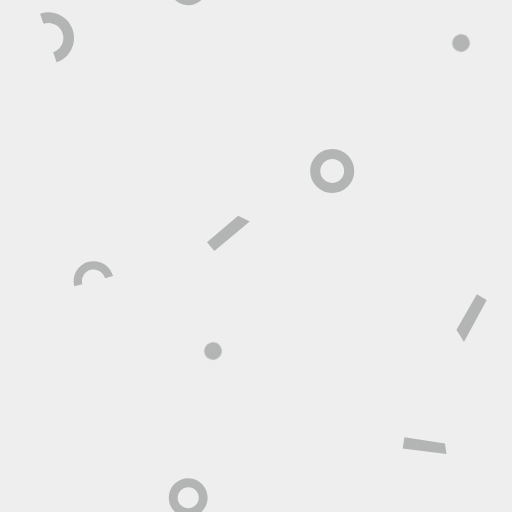
t = 0.00 s
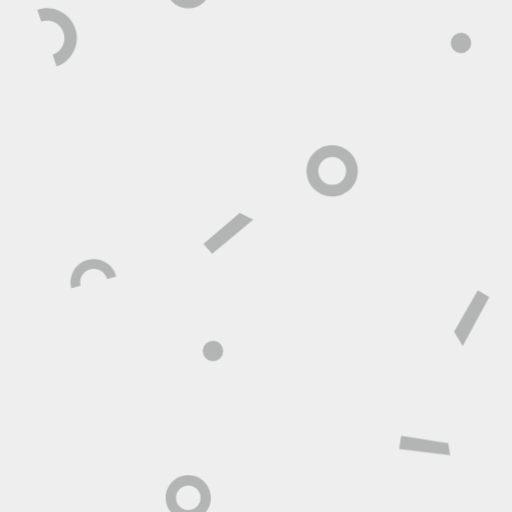
t = 0.77 s
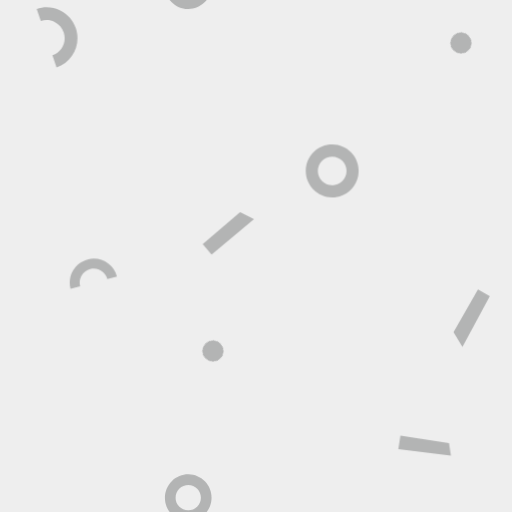
t = 1.55 s
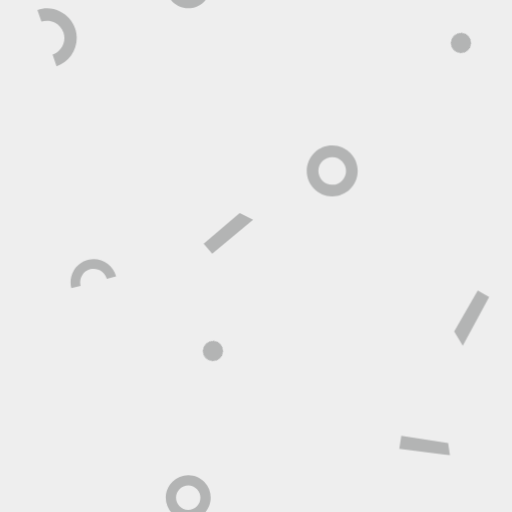
t = 2.32 s
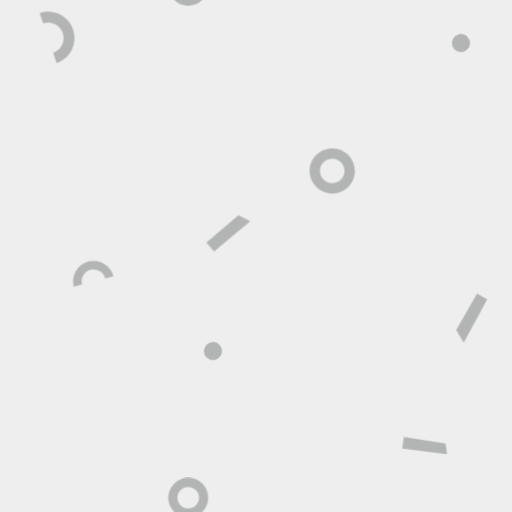
t = 3.09 s
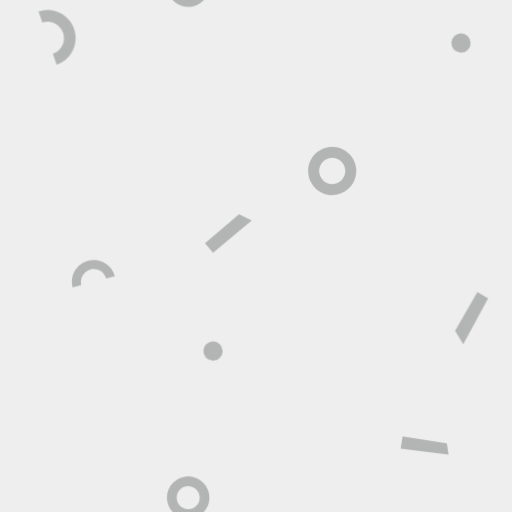
t = 3.82 s

The animated SVG that drew these frames (rendered in a browser with its animation timeline set to each time). Animation: 1 CSS @keyframes rule; one cycle of 4.54 s, repeats indefinitely.

<?xml version="1.0" encoding="utf-8"?><svg xmlns="http://www.w3.org/2000/svg" xmlnsXlink="http://www.w3.org/1999/xlink" style="background: rgb(238, 238, 238); display: block; position: relative; shape-rendering: auto;" width="768" height="768" preserveAspectRatio="xMidYMid" viewBox="0 0 768 768"><g transform="scale(3)"><defs><g id="id-0.5169400027194098"><style type="text/css">.st3{fill:#e15c64}.st4{fill:#f47e5f}.st5{fill:#f7b26a}.st7{fill:#acbd81}.st17{fill:#849b87}</style><path class="st7" d="M50,50v40c17.8,0,32.8-11.6,38-27.6L50,50z" data-fill="c1" style="fill: rgb(172, 189, 129);"/><path class="st17" d="M50,50l38,12.4c5.5-16.9-0.9-34.8-14.5-44.7L50,50z" data-fill="c2" style="fill: rgb(132, 155, 135);"/><path class="st3" d="M50,50l23.5-32.4c-14.4-10.4-33.4-9.9-47,0L50,50z" data-fill="c3" style="fill: rgb(225, 92, 100);"/><path class="st4" d="M50,50L26.5,17.6C12.1,28.1,6.7,46.3,12,62.4L50,50z" data-fill="c4" style="fill: rgb(244, 126, 95);"/><path class="st5" d="M50,50L12,62.4C17.5,79.3,33.1,90,50,90L50,50z" data-fill="c5" style="fill: rgb(247, 178, 106);"/><metadata xmlnsD="https://loading.io/stock/"><dName>pie</dName><dTags>donut,percent,circle,proportion,ratio,pizza,pie,spinner</dTags><dLicense>free</dLicense><dSlug>3157vv</dSlug></metadata></g></defs><g data-idx="0" data-dup="" dx="-128" dy="-128" style="transform-origin: -43.697px -33.235px; animation: 4.54545s linear 0s infinite normal forwards running beat-92b7276f-de82-4c76-a65e-de45c92c53b8;"><g transform="translate(-128,-128)"><polygon fill="#B3B4B4" points="95.261,98.953 73.345,96.2 74.22,90.577 94.461,93.724 " data-fill="c6" style="fill: rgb(179, 180, 180);"/></g></g><g data-idx="0" data-dup="" dx="128" dy="-128" style="transform-origin: 212.303px -33.235px; animation: 4.54545s linear 0s infinite normal forwards running beat-92b7276f-de82-4c76-a65e-de45c92c53b8;"><g transform="translate(128,-128)"><polygon fill="#B3B4B4" points="95.261,98.953 73.345,96.2 74.22,90.577 94.461,93.724 " data-fill="c6" style="fill: rgb(179, 180, 180);"/></g></g><g data-idx="1" data-dup="" dx="-128" dy="-128" style="transform-origin: -89.899px 85.4716px; animation: 4.54545s linear 0s infinite normal forwards running beat-92b7276f-de82-4c76-a65e-de45c92c53b8;"><g transform="translate(-128,-128)"><path fill="#B3B4B4" d="M38.105,224.49c-0.05,0-0.099,0-0.149-0.001c-2.943-0.039-5.694-1.221-7.748-3.33
	c-4.239-4.352-4.147-11.342,0.205-15.581c2.108-2.054,4.884-3.157,7.833-3.124c2.943,0.039,5.694,1.222,7.748,3.33
	c4.239,4.352,4.147,11.342-0.205,15.58C43.716,223.383,40.992,224.49,38.105,224.49z M38.098,207.494
	c-1.567,0-3.044,0.6-4.169,1.695c-2.361,2.3-2.411,6.092-0.111,8.453c1.114,1.144,2.607,1.785,4.204,1.806
	c1.609,0.014,3.106-0.581,4.25-1.695c2.361-2.3,2.411-6.092,0.112-8.453l0,0c-1.114-1.144-2.607-1.785-4.204-1.806
	C38.152,207.494,38.125,207.494,38.098,207.494z" data-fill="c6" style="fill: rgb(179, 180, 180);"/></g></g><g data-idx="1" data-dup="" dx="128" dy="-128" style="transform-origin: 166.101px 85.4716px; animation: 4.54545s linear 0s infinite normal forwards running beat-92b7276f-de82-4c76-a65e-de45c92c53b8;"><g transform="translate(128,-128)"><path fill="#B3B4B4" d="M38.105,224.49c-0.05,0-0.099,0-0.149-0.001c-2.943-0.039-5.694-1.221-7.748-3.33
	c-4.239-4.352-4.147-11.342,0.205-15.581c2.108-2.054,4.884-3.157,7.833-3.124c2.943,0.039,5.694,1.222,7.748,3.33
	c4.239,4.352,4.147,11.342-0.205,15.58C43.716,223.383,40.992,224.49,38.105,224.49z M38.098,207.494
	c-1.567,0-3.044,0.6-4.169,1.695c-2.361,2.3-2.411,6.092-0.111,8.453c1.114,1.144,2.607,1.785,4.204,1.806
	c1.609,0.014,3.106-0.581,4.25-1.695c2.361-2.3,2.411-6.092,0.112-8.453l0,0c-1.114-1.144-2.607-1.785-4.204-1.806
	C38.152,207.494,38.125,207.494,38.098,207.494z" data-fill="c6" style="fill: rgb(179, 180, 180);"/></g></g><g data-idx="2" data-dup="" dx="-128" dy="-128" style="transform-origin: 106.49px -80.4995px; animation: 4.54545s linear 0s infinite normal forwards running beat-92b7276f-de82-4c76-a65e-de45c92c53b8;"><g transform="translate(-128,-128)"><ellipse transform="matrix(0.7249 -0.6888 0.6888 0.7249 31.7828 174.5914)" fill="#B3B4B4" cx="234.5" cy="47.5" rx="4.4" ry="4.4" data-fill="c6" style="fill: rgb(179, 180, 180);"/></g></g><g data-idx="2" data-dup="" dx="128" dy="-128" style="transform-origin: 362.49px -80.4995px; animation: 4.54545s linear 0s infinite normal forwards running beat-92b7276f-de82-4c76-a65e-de45c92c53b8;"><g transform="translate(128,-128)"><ellipse transform="matrix(0.7249 -0.6888 0.6888 0.7249 31.7828 174.5914)" fill="#B3B4B4" cx="234.5" cy="47.5" rx="4.4" ry="4.4" data-fill="c6" style="fill: rgb(179, 180, 180);"/></g></g><g data-idx="3" data-dup="" dx="-128" dy="-128" style="transform-origin: 28.5333px 18.653px; animation: 4.54545s linear 0s infinite normal forwards running beat-92b7276f-de82-4c76-a65e-de45c92c53b8;"><g transform="translate(-128,-128)"><path fill="#B3B4B4" d="M156.299,159.176l-1.714-5.053c3.929-1.333,6.042-5.614,4.709-9.543c-0.645-1.903-1.994-3.442-3.796-4.331
	c-1.803-0.89-3.844-1.024-5.747-0.378l-1.714-5.053c3.254-1.103,6.741-0.874,9.822,0.646c3.08,1.52,5.385,4.149,6.488,7.402
	C166.625,149.582,163.015,156.898,156.299,159.176z" data-fill="c6" style="fill: rgb(179, 180, 180);"/></g></g><g data-idx="3" data-dup="" dx="128" dy="-128" style="transform-origin: 284.533px 18.653px; animation: 4.54545s linear 0s infinite normal forwards running beat-92b7276f-de82-4c76-a65e-de45c92c53b8;"><g transform="translate(128,-128)"><path fill="#B3B4B4" d="M156.299,159.176l-1.714-5.053c3.929-1.333,6.042-5.614,4.709-9.543c-0.645-1.903-1.994-3.442-3.796-4.331
	c-1.803-0.89-3.844-1.024-5.747-0.378l-1.714-5.053c3.254-1.103,6.741-0.874,9.822,0.646c3.08,1.52,5.385,4.149,6.488,7.402
	C166.625,149.582,163.015,156.898,156.299,159.176z" data-fill="c6" style="fill: rgb(179, 180, 180);"/></g></g><g data-idx="4" data-dup="" dx="-128" dy="-128" style="transform-origin: -25.5058px 21.4949px; animation: 4.54545s linear 0s infinite normal forwards running beat-92b7276f-de82-4c76-a65e-de45c92c53b8;"><g transform="translate(-128,-128)"><ellipse transform="matrix(0.7249 -0.6888 0.6888 0.7249 -74.7837 111.7244)" fill="#B3B4B4" cx="102.5" cy="149.5" rx="4.4" ry="4.4" data-fill="c6" style="fill: rgb(179, 180, 180);"/></g></g><g data-idx="4" data-dup="" dx="128" dy="-128" style="transform-origin: 230.494px 21.4949px; animation: 4.54545s linear 0s infinite normal forwards running beat-92b7276f-de82-4c76-a65e-de45c92c53b8;"><g transform="translate(128,-128)"><ellipse transform="matrix(0.7249 -0.6888 0.6888 0.7249 -74.7837 111.7244)" fill="#B3B4B4" cx="102.5" cy="149.5" rx="4.4" ry="4.4" data-fill="c6" style="fill: rgb(179, 180, 180);"/></g></g><g data-idx="5" data-dup="" dx="-128" dy="-128" style="transform-origin: 114.171px 116.691px; animation: 4.54545s linear 0s infinite normal forwards running beat-92b7276f-de82-4c76-a65e-de45c92c53b8;"><g transform="translate(-128,-128)"><polygon fill="#B3B4B4" points="231.486,249.178 247.065,235.877 252.857,238.786 235.18,253.505 " data-fill="c6" style="fill: rgb(179, 180, 180);"/></g></g><g data-idx="5" data-dup="" dx="128" dy="-128" style="transform-origin: 370.171px 116.691px; animation: 4.54545s linear 0s infinite normal forwards running beat-92b7276f-de82-4c76-a65e-de45c92c53b8;"><g transform="translate(128,-128)"><polygon fill="#B3B4B4" points="231.486,249.178 247.065,235.877 252.857,238.786 235.18,253.505 " data-fill="c6" style="fill: rgb(179, 180, 180);"/></g></g><g data-idx="6" data-dup="" dx="-128" dy="-128" style="transform-origin: -20.197px -96.9315px; animation: 4.54545s linear 0s infinite normal forwards running beat-92b7276f-de82-4c76-a65e-de45c92c53b8;"><g transform="translate(-128,-128)"><polygon fill="#B3B4B4" points="115.367,21.954 103.961,43.014 100.239,36.891 110.431,19.123 " data-fill="c6" style="fill: rgb(179, 180, 180);"/></g></g><g data-idx="6" data-dup="" dx="128" dy="-128" style="transform-origin: 235.803px -96.9315px; animation: 4.54545s linear 0s infinite normal forwards running beat-92b7276f-de82-4c76-a65e-de45c92c53b8;"><g transform="translate(128,-128)"><polygon fill="#B3B4B4" points="115.367,21.954 103.961,43.014 100.239,36.891 110.431,19.123 " data-fill="c6" style="fill: rgb(179, 180, 180);"/></g></g><g data-idx="7" data-dup="" dx="-128" dy="-128" style="transform-origin: 94.1px -7.15031px; animation: 4.54545s linear 0s infinite normal forwards running beat-92b7276f-de82-4c76-a65e-de45c92c53b8;"><g transform="translate(-128,-128)"><path fill="#B3B4B4" d="M222.104,130.57c-0.044,0-0.088,0-0.132-0.001c-2.596-0.034-5.024-1.077-6.835-2.937
	c-3.74-3.84-3.659-10.006,0.181-13.746c1.86-1.812,4.308-2.785,6.91-2.756c2.596,0.034,5.024,1.078,6.835,2.938
	c3.74,3.839,3.659,10.006-0.181,13.745C227.054,129.594,224.651,130.57,222.104,130.57z M222.099,115.576
	c-1.382,0-2.686,0.53-3.678,1.496c-2.083,2.029-2.127,5.374-0.098,7.458c0.983,1.009,2.3,1.575,3.708,1.594
	c1.42,0.013,2.74-0.512,3.749-1.495c2.083-2.029,2.127-5.374,0.098-7.457l0,0c-0.983-1.009-2.3-1.575-3.708-1.594
	C222.146,115.576,222.122,115.576,222.099,115.576z" data-fill="c6" style="fill: rgb(179, 180, 180);"/></g></g><g data-idx="7" data-dup="" dx="128" dy="-128" style="transform-origin: 350.1px -7.15031px; animation: 4.54545s linear 0s infinite normal forwards running beat-92b7276f-de82-4c76-a65e-de45c92c53b8;"><g transform="translate(128,-128)"><path fill="#B3B4B4" d="M222.104,130.57c-0.044,0-0.088,0-0.132-0.001c-2.596-0.034-5.024-1.077-6.835-2.937
	c-3.74-3.84-3.659-10.006,0.181-13.746c1.86-1.812,4.308-2.785,6.91-2.756c2.596,0.034,5.024,1.078,6.835,2.938
	c3.74,3.839,3.659,10.006-0.181,13.745C227.054,129.594,224.651,130.57,222.104,130.57z M222.099,115.576
	c-1.382,0-2.686,0.53-3.678,1.496c-2.083,2.029-2.127,5.374-0.098,7.458c0.983,1.009,2.3,1.575,3.708,1.594
	c1.42,0.013,2.74-0.512,3.749-1.495c2.083-2.029,2.127-5.374,0.098-7.457l0,0c-0.983-1.009-2.3-1.575-3.708-1.594
	C222.146,115.576,222.122,115.576,222.099,115.576z" data-fill="c6" style="fill: rgb(179, 180, 180);"/></g></g><g data-idx="8" data-dup="" dx="-128" dy="-128" style="transform-origin: 46.6647px -119.158px; animation: 4.54545s linear 0s infinite normal forwards running beat-92b7276f-de82-4c76-a65e-de45c92c53b8;"><g transform="translate(-128,-128)"><path fill="#B3B4B4" d="M184.509,10.022l-4.015,1.058c-0.822-3.122-4.032-4.993-7.154-4.17c-1.512,0.398-2.779,1.362-3.567,2.713
	c-0.788,1.352-1.003,2.929-0.603,4.44l-4.015,1.058c-0.681-2.585-0.315-5.28,1.031-7.589c1.346-2.309,3.511-3.956,6.096-4.637
	C177.619,1.489,183.103,4.687,184.509,10.022z" data-fill="c6" style="fill: rgb(179, 180, 180);"/></g></g><g data-idx="8" data-dup="" dx="128" dy="-128" style="transform-origin: 302.665px -119.158px; animation: 4.54545s linear 0s infinite normal forwards running beat-92b7276f-de82-4c76-a65e-de45c92c53b8;"><g transform="translate(128,-128)"><path fill="#B3B4B4" d="M184.509,10.022l-4.015,1.058c-0.822-3.122-4.032-4.993-7.154-4.17c-1.512,0.398-2.779,1.362-3.567,2.713
	c-0.788,1.352-1.003,2.929-0.603,4.44l-4.015,1.058c-0.681-2.585-0.315-5.28,1.031-7.589c1.346-2.309,3.511-3.956,6.096-4.637
	C177.619,1.489,183.103,4.687,184.509,10.022z" data-fill="c6" style="fill: rgb(179, 180, 180);"/></g></g><g data-idx="9" data-dup="" dx="-128" dy="-128" style="transform-origin: -6.93164px 94.3941px; animation: 4.54545s linear 0s infinite normal forwards running beat-92b7276f-de82-4c76-a65e-de45c92c53b8;"><g transform="translate(-128,-128)"><g transform="matrix(0.9912 0.1325 -0.1325 0.9912 30.542 -14.083) translate(121.067,222.398) scale(0.6786666666666666)"><g data-icon="" transform="scale(0.9)"><use xlinkHref="#id-0.5169400027194098" x="-50" y="-50"/></g></g></g></g><g data-idx="9" data-dup="" dx="128" dy="-128" style="transform-origin: 249.068px 94.3941px; animation: 4.54545s linear 0s infinite normal forwards running beat-92b7276f-de82-4c76-a65e-de45c92c53b8;"><g transform="translate(128,-128)"><g transform="matrix(0.9912 0.1325 -0.1325 0.9912 30.542 -14.083) translate(121.067,222.398) scale(0.6786666666666666)"><g data-icon="" transform="scale(0.9)"><use xlinkHref="#id-0.5169400027194098" x="-50" y="-50"/></g></g></g></g><g data-idx="10" data-dup="" dx="-128" dy="-128" style="transform-origin: 33.26px -52.8313px; animation: 4.54545s linear 0s infinite normal forwards running beat-92b7276f-de82-4c76-a65e-de45c92c53b8;"><g transform="translate(-128,-128)"><g transform="matrix(-0.0456 0.999 -0.999 -0.0456 243.7065 -82.5047) translate(161.268,75.17099999999999) scale(0.47706666666666664)"><g data-icon="" transform="scale(0.9)"><use xlinkHref="#id-0.5169400027194098" x="-50" y="-50"/></g></g></g></g><g data-idx="10" data-dup="" dx="128" dy="-128" style="transform-origin: 289.26px -52.8313px; animation: 4.54545s linear 0s infinite normal forwards running beat-92b7276f-de82-4c76-a65e-de45c92c53b8;"><g transform="translate(128,-128)"><g transform="matrix(-0.0456 0.999 -0.999 -0.0456 243.7065 -82.5047) translate(161.268,75.17099999999999) scale(0.47706666666666664)"><g data-icon="" transform="scale(0.9)"><use xlinkHref="#id-0.5169400027194098" x="-50" y="-50"/></g></g></g></g><g data-idx="11" data-dup="" dx="-128" dy="-128" style="transform-origin: 87.3019px 65.0856px; animation: 4.54545s linear 0s infinite normal forwards running beat-92b7276f-de82-4c76-a65e-de45c92c53b8;"><g transform="translate(-128,-128)"><g transform="matrix(0.5905 -0.8071 0.8071 0.5905 -67.6584 252.8308) translate(215.293,193.0815) scale(0.5214666666666667)"><g data-icon="" transform="scale(0.9)"><use xlinkHref="#id-0.5169400027194098" x="-50" y="-50"/></g></g></g></g><g data-idx="11" data-dup="" dx="128" dy="-128" style="transform-origin: 343.302px 65.0856px; animation: 4.54545s linear 0s infinite normal forwards running beat-92b7276f-de82-4c76-a65e-de45c92c53b8;"><g transform="translate(128,-128)"><g transform="matrix(0.5905 -0.8071 0.8071 0.5905 -67.6584 252.8308) translate(215.293,193.0815) scale(0.5214666666666667)"><g data-icon="" transform="scale(0.9)"><use xlinkHref="#id-0.5169400027194098" x="-50" y="-50"/></g></g></g></g><g data-idx="12" data-dup="" dx="-128" dy="-128" style="transform-origin: -78.8148px -89.6876px; animation: 4.54545s linear 0s infinite normal forwards running beat-92b7276f-de82-4c76-a65e-de45c92c53b8;"><g transform="translate(-128,-128)"><g transform="matrix(-0.4749 -0.8801 0.8801 -0.4749 38.8277 99.7848) translate(49.185,38.308499999999995) scale(0.5980444444444444)"><g data-icon="" transform="scale(0.9)"><use xlinkHref="#id-0.5169400027194098" x="-50" y="-50"/></g></g></g></g><g data-idx="12" data-dup="" dx="128" dy="-128" style="transform-origin: 177.185px -89.6876px; animation: 4.54545s linear 0s infinite normal forwards running beat-92b7276f-de82-4c76-a65e-de45c92c53b8;"><g transform="translate(128,-128)"><g transform="matrix(-0.4749 -0.8801 0.8801 -0.4749 38.8277 99.7848) translate(49.185,38.308499999999995) scale(0.5980444444444444)"><g data-icon="" transform="scale(0.9)"><use xlinkHref="#id-0.5169400027194098" x="-50" y="-50"/></g></g></g></g><g data-idx="13" data-dup="" dx="-128" dy="-128" style="transform-origin: -89.5753px 14.2488px; animation: 4.54545s linear 0s infinite normal forwards running beat-92b7276f-de82-4c76-a65e-de45c92c53b8;"><g transform="translate(-128,-128)"><g transform="matrix(0.7381 -0.6747 0.6747 0.7381 -85.9069 63.1885) translate(38.434,142.243) scale(0.607688888888889)"><g data-icon="" transform="scale(0.9)"><use xlinkHref="#id-0.5169400027194098" x="-50" y="-50"/></g></g></g></g><g data-idx="13" data-dup="" dx="128" dy="-128" style="transform-origin: 166.425px 14.2488px; animation: 4.54545s linear 0s infinite normal forwards running beat-92b7276f-de82-4c76-a65e-de45c92c53b8;"><g transform="translate(128,-128)"><g transform="matrix(0.7381 -0.6747 0.6747 0.7381 -85.9069 63.1885) translate(38.434,142.243) scale(0.607688888888889)"><g data-icon="" transform="scale(0.9)"><use xlinkHref="#id-0.5169400027194098" x="-50" y="-50"/></g></g></g></g><g data-idx="0" data-dup="" dx="-128" dy="128" style="transform-origin: -43.697px 222.765px; animation: 4.54545s linear 0s infinite normal forwards running beat-92b7276f-de82-4c76-a65e-de45c92c53b8;"><g transform="translate(-128,128)"><polygon fill="#B3B4B4" points="95.261,98.953 73.345,96.2 74.22,90.577 94.461,93.724 " data-fill="c6" style="fill: rgb(179, 180, 180);"/></g></g><g data-idx="0" data-dup="" dx="128" dy="128" style="transform-origin: 212.303px 222.765px; animation: 4.54545s linear 0s infinite normal forwards running beat-92b7276f-de82-4c76-a65e-de45c92c53b8;"><g transform="translate(128,128)"><polygon fill="#B3B4B4" points="95.261,98.953 73.345,96.2 74.22,90.577 94.461,93.724 " data-fill="c6" style="fill: rgb(179, 180, 180);"/></g></g><g data-idx="1" data-dup="" dx="-128" dy="128" style="transform-origin: -89.899px 341.472px; animation: 4.54545s linear 0s infinite normal forwards running beat-92b7276f-de82-4c76-a65e-de45c92c53b8;"><g transform="translate(-128,128)"><path fill="#B3B4B4" d="M38.105,224.49c-0.05,0-0.099,0-0.149-0.001c-2.943-0.039-5.694-1.221-7.748-3.33
	c-4.239-4.352-4.147-11.342,0.205-15.581c2.108-2.054,4.884-3.157,7.833-3.124c2.943,0.039,5.694,1.222,7.748,3.33
	c4.239,4.352,4.147,11.342-0.205,15.58C43.716,223.383,40.992,224.49,38.105,224.49z M38.098,207.494
	c-1.567,0-3.044,0.6-4.169,1.695c-2.361,2.3-2.411,6.092-0.111,8.453c1.114,1.144,2.607,1.785,4.204,1.806
	c1.609,0.014,3.106-0.581,4.25-1.695c2.361-2.3,2.411-6.092,0.112-8.453l0,0c-1.114-1.144-2.607-1.785-4.204-1.806
	C38.152,207.494,38.125,207.494,38.098,207.494z" data-fill="c6" style="fill: rgb(179, 180, 180);"/></g></g><g data-idx="1" data-dup="" dx="128" dy="128" style="transform-origin: 166.101px 341.472px; animation: 4.54545s linear 0s infinite normal forwards running beat-92b7276f-de82-4c76-a65e-de45c92c53b8;"><g transform="translate(128,128)"><path fill="#B3B4B4" d="M38.105,224.49c-0.05,0-0.099,0-0.149-0.001c-2.943-0.039-5.694-1.221-7.748-3.33
	c-4.239-4.352-4.147-11.342,0.205-15.581c2.108-2.054,4.884-3.157,7.833-3.124c2.943,0.039,5.694,1.222,7.748,3.33
	c4.239,4.352,4.147,11.342-0.205,15.58C43.716,223.383,40.992,224.49,38.105,224.49z M38.098,207.494
	c-1.567,0-3.044,0.6-4.169,1.695c-2.361,2.3-2.411,6.092-0.111,8.453c1.114,1.144,2.607,1.785,4.204,1.806
	c1.609,0.014,3.106-0.581,4.25-1.695c2.361-2.3,2.411-6.092,0.112-8.453l0,0c-1.114-1.144-2.607-1.785-4.204-1.806
	C38.152,207.494,38.125,207.494,38.098,207.494z" data-fill="c6" style="fill: rgb(179, 180, 180);"/></g></g><g data-idx="2" data-dup="" dx="-128" dy="128" style="transform-origin: 106.49px 175.501px; animation: 4.54545s linear 0s infinite normal forwards running beat-92b7276f-de82-4c76-a65e-de45c92c53b8;"><g transform="translate(-128,128)"><ellipse transform="matrix(0.7249 -0.6888 0.6888 0.7249 31.7828 174.5914)" fill="#B3B4B4" cx="234.5" cy="47.5" rx="4.4" ry="4.4" data-fill="c6" style="fill: rgb(179, 180, 180);"/></g></g><g data-idx="2" data-dup="" dx="128" dy="128" style="transform-origin: 362.49px 175.501px; animation: 4.54545s linear 0s infinite normal forwards running beat-92b7276f-de82-4c76-a65e-de45c92c53b8;"><g transform="translate(128,128)"><ellipse transform="matrix(0.7249 -0.6888 0.6888 0.7249 31.7828 174.5914)" fill="#B3B4B4" cx="234.5" cy="47.5" rx="4.4" ry="4.4" data-fill="c6" style="fill: rgb(179, 180, 180);"/></g></g><g data-idx="3" data-dup="" dx="-128" dy="128" style="transform-origin: 28.5333px 274.653px; animation: 4.54545s linear 0s infinite normal forwards running beat-92b7276f-de82-4c76-a65e-de45c92c53b8;"><g transform="translate(-128,128)"><path fill="#B3B4B4" d="M156.299,159.176l-1.714-5.053c3.929-1.333,6.042-5.614,4.709-9.543c-0.645-1.903-1.994-3.442-3.796-4.331
	c-1.803-0.89-3.844-1.024-5.747-0.378l-1.714-5.053c3.254-1.103,6.741-0.874,9.822,0.646c3.08,1.52,5.385,4.149,6.488,7.402
	C166.625,149.582,163.015,156.898,156.299,159.176z" data-fill="c6" style="fill: rgb(179, 180, 180);"/></g></g><g data-idx="3" data-dup="" dx="128" dy="128" style="transform-origin: 284.533px 274.653px; animation: 4.54545s linear 0s infinite normal forwards running beat-92b7276f-de82-4c76-a65e-de45c92c53b8;"><g transform="translate(128,128)"><path fill="#B3B4B4" d="M156.299,159.176l-1.714-5.053c3.929-1.333,6.042-5.614,4.709-9.543c-0.645-1.903-1.994-3.442-3.796-4.331
	c-1.803-0.89-3.844-1.024-5.747-0.378l-1.714-5.053c3.254-1.103,6.741-0.874,9.822,0.646c3.08,1.52,5.385,4.149,6.488,7.402
	C166.625,149.582,163.015,156.898,156.299,159.176z" data-fill="c6" style="fill: rgb(179, 180, 180);"/></g></g><g data-idx="4" data-dup="" dx="-128" dy="128" style="transform-origin: -25.5058px 277.495px; animation: 4.54545s linear 0s infinite normal forwards running beat-92b7276f-de82-4c76-a65e-de45c92c53b8;"><g transform="translate(-128,128)"><ellipse transform="matrix(0.7249 -0.6888 0.6888 0.7249 -74.7837 111.7244)" fill="#B3B4B4" cx="102.5" cy="149.5" rx="4.4" ry="4.4" data-fill="c6" style="fill: rgb(179, 180, 180);"/></g></g><g data-idx="4" data-dup="" dx="128" dy="128" style="transform-origin: 230.494px 277.495px; animation: 4.54545s linear 0s infinite normal forwards running beat-92b7276f-de82-4c76-a65e-de45c92c53b8;"><g transform="translate(128,128)"><ellipse transform="matrix(0.7249 -0.6888 0.6888 0.7249 -74.7837 111.7244)" fill="#B3B4B4" cx="102.5" cy="149.5" rx="4.4" ry="4.4" data-fill="c6" style="fill: rgb(179, 180, 180);"/></g></g><g data-idx="5" data-dup="" dx="-128" dy="128" style="transform-origin: 114.171px 372.691px; animation: 4.54545s linear 0s infinite normal forwards running beat-92b7276f-de82-4c76-a65e-de45c92c53b8;"><g transform="translate(-128,128)"><polygon fill="#B3B4B4" points="231.486,249.178 247.065,235.877 252.857,238.786 235.18,253.505 " data-fill="c6" style="fill: rgb(179, 180, 180);"/></g></g><g data-idx="5" data-dup="" dx="128" dy="128" style="transform-origin: 370.171px 372.691px; animation: 4.54545s linear 0s infinite normal forwards running beat-92b7276f-de82-4c76-a65e-de45c92c53b8;"><g transform="translate(128,128)"><polygon fill="#B3B4B4" points="231.486,249.178 247.065,235.877 252.857,238.786 235.18,253.505 " data-fill="c6" style="fill: rgb(179, 180, 180);"/></g></g><g data-idx="6" data-dup="" dx="-128" dy="128" style="transform-origin: -20.197px 159.069px; animation: 4.54545s linear 0s infinite normal forwards running beat-92b7276f-de82-4c76-a65e-de45c92c53b8;"><g transform="translate(-128,128)"><polygon fill="#B3B4B4" points="115.367,21.954 103.961,43.014 100.239,36.891 110.431,19.123 " data-fill="c6" style="fill: rgb(179, 180, 180);"/></g></g><g data-idx="6" data-dup="" dx="128" dy="128" style="transform-origin: 235.803px 159.069px; animation: 4.54545s linear 0s infinite normal forwards running beat-92b7276f-de82-4c76-a65e-de45c92c53b8;"><g transform="translate(128,128)"><polygon fill="#B3B4B4" points="115.367,21.954 103.961,43.014 100.239,36.891 110.431,19.123 " data-fill="c6" style="fill: rgb(179, 180, 180);"/></g></g><g data-idx="7" data-dup="" dx="-128" dy="128" style="transform-origin: 94.1px 248.85px; animation: 4.54545s linear 0s infinite normal forwards running beat-92b7276f-de82-4c76-a65e-de45c92c53b8;"><g transform="translate(-128,128)"><path fill="#B3B4B4" d="M222.104,130.57c-0.044,0-0.088,0-0.132-0.001c-2.596-0.034-5.024-1.077-6.835-2.937
	c-3.74-3.84-3.659-10.006,0.181-13.746c1.86-1.812,4.308-2.785,6.91-2.756c2.596,0.034,5.024,1.078,6.835,2.938
	c3.74,3.839,3.659,10.006-0.181,13.745C227.054,129.594,224.651,130.57,222.104,130.57z M222.099,115.576
	c-1.382,0-2.686,0.53-3.678,1.496c-2.083,2.029-2.127,5.374-0.098,7.458c0.983,1.009,2.3,1.575,3.708,1.594
	c1.42,0.013,2.74-0.512,3.749-1.495c2.083-2.029,2.127-5.374,0.098-7.457l0,0c-0.983-1.009-2.3-1.575-3.708-1.594
	C222.146,115.576,222.122,115.576,222.099,115.576z" data-fill="c6" style="fill: rgb(179, 180, 180);"/></g></g><g data-idx="7" data-dup="" dx="128" dy="128" style="transform-origin: 350.1px 248.85px; animation: 4.54545s linear 0s infinite normal forwards running beat-92b7276f-de82-4c76-a65e-de45c92c53b8;"><g transform="translate(128,128)"><path fill="#B3B4B4" d="M222.104,130.57c-0.044,0-0.088,0-0.132-0.001c-2.596-0.034-5.024-1.077-6.835-2.937
	c-3.74-3.84-3.659-10.006,0.181-13.746c1.86-1.812,4.308-2.785,6.91-2.756c2.596,0.034,5.024,1.078,6.835,2.938
	c3.74,3.839,3.659,10.006-0.181,13.745C227.054,129.594,224.651,130.57,222.104,130.57z M222.099,115.576
	c-1.382,0-2.686,0.53-3.678,1.496c-2.083,2.029-2.127,5.374-0.098,7.458c0.983,1.009,2.3,1.575,3.708,1.594
	c1.42,0.013,2.74-0.512,3.749-1.495c2.083-2.029,2.127-5.374,0.098-7.457l0,0c-0.983-1.009-2.3-1.575-3.708-1.594
	C222.146,115.576,222.122,115.576,222.099,115.576z" data-fill="c6" style="fill: rgb(179, 180, 180);"/></g></g><g data-idx="8" data-dup="" dx="-128" dy="128" style="transform-origin: 46.6647px 136.842px; animation: 4.54545s linear 0s infinite normal forwards running beat-92b7276f-de82-4c76-a65e-de45c92c53b8;"><g transform="translate(-128,128)"><path fill="#B3B4B4" d="M184.509,10.022l-4.015,1.058c-0.822-3.122-4.032-4.993-7.154-4.17c-1.512,0.398-2.779,1.362-3.567,2.713
	c-0.788,1.352-1.003,2.929-0.603,4.44l-4.015,1.058c-0.681-2.585-0.315-5.28,1.031-7.589c1.346-2.309,3.511-3.956,6.096-4.637
	C177.619,1.489,183.103,4.687,184.509,10.022z" data-fill="c6" style="fill: rgb(179, 180, 180);"/></g></g><g data-idx="8" data-dup="" dx="128" dy="128" style="transform-origin: 302.665px 136.842px; animation: 4.54545s linear 0s infinite normal forwards running beat-92b7276f-de82-4c76-a65e-de45c92c53b8;"><g transform="translate(128,128)"><path fill="#B3B4B4" d="M184.509,10.022l-4.015,1.058c-0.822-3.122-4.032-4.993-7.154-4.17c-1.512,0.398-2.779,1.362-3.567,2.713
	c-0.788,1.352-1.003,2.929-0.603,4.44l-4.015,1.058c-0.681-2.585-0.315-5.28,1.031-7.589c1.346-2.309,3.511-3.956,6.096-4.637
	C177.619,1.489,183.103,4.687,184.509,10.022z" data-fill="c6" style="fill: rgb(179, 180, 180);"/></g></g><g data-idx="9" data-dup="" dx="-128" dy="128" style="transform-origin: -6.93164px 350.394px; animation: 4.54545s linear 0s infinite normal forwards running beat-92b7276f-de82-4c76-a65e-de45c92c53b8;"><g transform="translate(-128,128)"><g transform="matrix(0.9912 0.1325 -0.1325 0.9912 30.542 -14.083) translate(121.067,222.398) scale(0.6786666666666666)"><g data-icon="" transform="scale(0.9)"><use xlinkHref="#id-0.5169400027194098" x="-50" y="-50"/></g></g></g></g><g data-idx="9" data-dup="" dx="128" dy="128" style="transform-origin: 249.068px 350.394px; animation: 4.54545s linear 0s infinite normal forwards running beat-92b7276f-de82-4c76-a65e-de45c92c53b8;"><g transform="translate(128,128)"><g transform="matrix(0.9912 0.1325 -0.1325 0.9912 30.542 -14.083) translate(121.067,222.398) scale(0.6786666666666666)"><g data-icon="" transform="scale(0.9)"><use xlinkHref="#id-0.5169400027194098" x="-50" y="-50"/></g></g></g></g><g data-idx="10" data-dup="" dx="-128" dy="128" style="transform-origin: 33.26px 203.169px; animation: 4.54545s linear 0s infinite normal forwards running beat-92b7276f-de82-4c76-a65e-de45c92c53b8;"><g transform="translate(-128,128)"><g transform="matrix(-0.0456 0.999 -0.999 -0.0456 243.7065 -82.5047) translate(161.268,75.17099999999999) scale(0.47706666666666664)"><g data-icon="" transform="scale(0.9)"><use xlinkHref="#id-0.5169400027194098" x="-50" y="-50"/></g></g></g></g><g data-idx="10" data-dup="" dx="128" dy="128" style="transform-origin: 289.26px 203.169px; animation: 4.54545s linear 0s infinite normal forwards running beat-92b7276f-de82-4c76-a65e-de45c92c53b8;"><g transform="translate(128,128)"><g transform="matrix(-0.0456 0.999 -0.999 -0.0456 243.7065 -82.5047) translate(161.268,75.17099999999999) scale(0.47706666666666664)"><g data-icon="" transform="scale(0.9)"><use xlinkHref="#id-0.5169400027194098" x="-50" y="-50"/></g></g></g></g><g data-idx="11" data-dup="" dx="-128" dy="128" style="transform-origin: 87.3019px 321.086px; animation: 4.54545s linear 0s infinite normal forwards running beat-92b7276f-de82-4c76-a65e-de45c92c53b8;"><g transform="translate(-128,128)"><g transform="matrix(0.5905 -0.8071 0.8071 0.5905 -67.6584 252.8308) translate(215.293,193.0815) scale(0.5214666666666667)"><g data-icon="" transform="scale(0.9)"><use xlinkHref="#id-0.5169400027194098" x="-50" y="-50"/></g></g></g></g><g data-idx="11" data-dup="" dx="128" dy="128" style="transform-origin: 343.302px 321.086px; animation: 4.54545s linear 0s infinite normal forwards running beat-92b7276f-de82-4c76-a65e-de45c92c53b8;"><g transform="translate(128,128)"><g transform="matrix(0.5905 -0.8071 0.8071 0.5905 -67.6584 252.8308) translate(215.293,193.0815) scale(0.5214666666666667)"><g data-icon="" transform="scale(0.9)"><use xlinkHref="#id-0.5169400027194098" x="-50" y="-50"/></g></g></g></g><g data-idx="12" data-dup="" dx="-128" dy="128" style="transform-origin: -78.8148px 166.312px; animation: 4.54545s linear 0s infinite normal forwards running beat-92b7276f-de82-4c76-a65e-de45c92c53b8;"><g transform="translate(-128,128)"><g transform="matrix(-0.4749 -0.8801 0.8801 -0.4749 38.8277 99.7848) translate(49.185,38.308499999999995) scale(0.5980444444444444)"><g data-icon="" transform="scale(0.9)"><use xlinkHref="#id-0.5169400027194098" x="-50" y="-50"/></g></g></g></g><g data-idx="12" data-dup="" dx="128" dy="128" style="transform-origin: 177.185px 166.312px; animation: 4.54545s linear 0s infinite normal forwards running beat-92b7276f-de82-4c76-a65e-de45c92c53b8;"><g transform="translate(128,128)"><g transform="matrix(-0.4749 -0.8801 0.8801 -0.4749 38.8277 99.7848) translate(49.185,38.308499999999995) scale(0.5980444444444444)"><g data-icon="" transform="scale(0.9)"><use xlinkHref="#id-0.5169400027194098" x="-50" y="-50"/></g></g></g></g><g data-idx="13" data-dup="" dx="-128" dy="128" style="transform-origin: -89.5753px 270.249px; animation: 4.54545s linear 0s infinite normal forwards running beat-92b7276f-de82-4c76-a65e-de45c92c53b8;"><g transform="translate(-128,128)"><g transform="matrix(0.7381 -0.6747 0.6747 0.7381 -85.9069 63.1885) translate(38.434,142.243) scale(0.607688888888889)"><g data-icon="" transform="scale(0.9)"><use xlinkHref="#id-0.5169400027194098" x="-50" y="-50"/></g></g></g></g><g data-idx="13" data-dup="" dx="128" dy="128" style="transform-origin: 166.425px 270.249px; animation: 4.54545s linear 0s infinite normal forwards running beat-92b7276f-de82-4c76-a65e-de45c92c53b8;"><g transform="translate(128,128)"><g transform="matrix(0.7381 -0.6747 0.6747 0.7381 -85.9069 63.1885) translate(38.434,142.243) scale(0.607688888888889)"><g data-icon="" transform="scale(0.9)"><use xlinkHref="#id-0.5169400027194098" x="-50" y="-50"/></g></g></g></g></g><style id="beat-92b7276f-de82-4c76-a65e-de45c92c53b8" data-anikit="">@keyframes beat-92b7276f-de82-4c76-a65e-de45c92c53b8
{
  0% {
    animation-timing-function: cubic-bezier(0.1028,0.2484,0.1372,0.849);
    transform: scale(1);
  }
  34% {
    animation-timing-function: cubic-bezier(0.7116,0.2095,0.8159,0.6876);
    transform: scale(1.2);
  }
  68% {
    animation-timing-function: cubic-bezier(0.1475,0.2888,0.294,0.883);
    transform: scale(1.0268);
  }
  84% {
    animation-timing-function: cubic-bezier(0.8176,0.2193,0.867,0.6889);
    transform: scale(1.0932);
  }
  100% {
    transform: scale(1);
  }
}</style></svg>